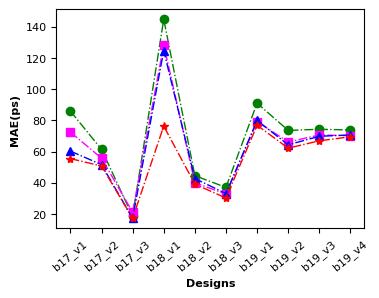
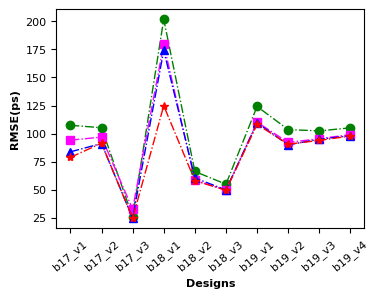
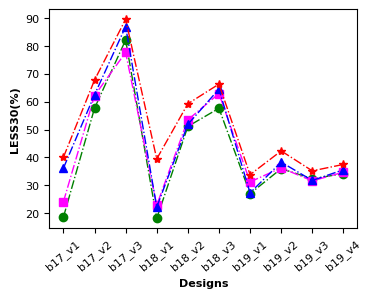

Write the Python code that produced these figures, in order.
# -*- coding: utf-8 -*-
# @Time    : 2022/9/21 14:22
# @Author  : Ronchy_LU
# @Email   : rongqi1949@gmail.com
# @File    : result_plot_linegraph_twoCorner.py
# @Software: PyCharm

#result of two corners
import matplotlib.pyplot as plt
import numpy as np

##result of two corner
##MAE
Ridge_result_MAE_plot = [85.8974796061218, 61.413712396303765, 18.437381290343072, 144.82385053108925, 44.51828505821826, 37.00745201750058, 91.00816241174276,73.56670365521181, 74.26608587101195, 73.85644901228498]
MLP_result_MAE_plot = [72.45098684942208, 55.72368240075036, 21.109926244390127, 128.41343489286044, 40.00859706520359, 32.67651776861978, 79.2282854294054,66.13270255973707, 70.5849206169872, 70.16464281519916]
RF_result_MAE_plot = [60.24624258557768, 51.61066849979749, 17.118688350740562, 124.77913625931039, 42.692384640737, 33.01725274242073, 79.92455440294528,64.31163753592247, 69.7864436634502, 70.62483018888751]
GP_result_MAE_plot = [55.44738896687826, 50.69095834096273, 17.16524314880371, 76.3250249226888, 39.11604690551758, 30.170196533203125, 76.86322784423828,62.146139780680336, 66.8816769917806, 69.46152877807617]
##RMSE
Ridge_result_RMSE_plot = np.sqrt( np.array([11539.868731761062, 11069.108602693208, 668.5844089368546, 40719.084683864945, 4390.284678008041, 3016.4271740002328, 15412.781306797822,10723.049299589518, 10489.754725351191, 11052.771048884248]) )
MLP_result_RMSE_plot =np.sqrt(np.array([8865.858081375422, 9381.943971543556, 1064.0022138332922, 32253.370294039178, 3406.7747852546495, 2457.040823048066, 12126.503674068488,8479.728782239144, 9117.94533538311, 9819.005565484937]))
RF_result_RMSE_plot = np.sqrt(np.array([7014.604015104069, 8309.273817699714, 605.0815239380885, 30329.022346961487, 3656.4551891454157, 2483.559267800583, 12009.858423669963,8095.289567648153, 9023.589228500272, 9633.869423974904]))
GP_result_RMSE_plot = np.sqrt(np.array([6217.236328125, 8360.875162760416, 600.0315450032552, 15587.33056640625, 3380.71826171875, 2454.9300537109375, 11708.776041666666,8205.479654947916, 8824.549153645834, 9574.479817708334]))
#LESS30
Ridge_result_LESS30_plot = np.array([0.18583333333333332, 0.5763888888888888, 0.8213888888888888, 0.1814814814814815, 0.5112268518518519, 0.5763310185185185, 0.2701131687242798,0.35982510288065844, 0.323559670781893, 0.34192386831275723])*100
MLP_result_LESS30_plot = np.array([0.24083333333333334, 0.6216666666666667, 0.7766666666666666, 0.22887731481481483, 0.5348958333333333, 0.6291666666666667, 0.31224279835390945,0.36270576131687243, 0.31584362139917693, 0.34732510288065843])*100
RF_result_LESS30_plot = np.array([0.36138888888888887, 0.6247222222222222, 0.8694444444444445, 0.22175925925925927, 0.5185763888888889, 0.6452546296296297, 0.27314814814814814,0.383179012345679, 0.31748971193415637, 0.35581275720164607])*100
GP_result_LESS30_plot = np.array([0.4005555555555555, 0.6775, 0.8955555555555555, 0.3947337962962963, 0.5925810185185185, 0.6631712962962963, 0.33828189300411524,0.42351851851851855, 0.3518930041152263, 0.3749897119341564])*100



###Settings*******************************************************************************
#设置x轴标签
name_list = ['b17_v1', 'b17_v2', 'b17_v3', 'b18_v1','b18_v2','b18_v3', 'b19_v1', 'b19_v2', 'b19_v3', 'b19_v4']
#set marker，line.
markersize = 6
linestyle = '-.'
linewidth = 1
lablesize = 8 #设置坐标数字(字母)大小
font = {
        'weight' : 'bold',
        'size'   : 8}

legend_fontsize={ 'size': 10}

figsize = (4,3)
dpi = 150 #sci要求 300以上


#******************************************************************************************
plt.rcParams['figure.figsize'] = figsize
plt.rcParams['font.sans-serif'] = ['Arial']


fig = plt.figure(1,dpi =dpi)

#plot
x_ax = range(1, len(Ridge_result_MAE_plot) + 1)
#Ridge
plt.plot(x_ax, Ridge_result_MAE_plot, color="green", marker='o', markersize = markersize, linestyle=linestyle, linewidth=linewidth, label="Ridge")
#MLP
plt.plot(x_ax, MLP_result_MAE_plot, color="magenta", marker='s', markersize = markersize, linestyle=linestyle, linewidth=linewidth, label="MLP")
#RF
plt.plot(x_ax, RF_result_MAE_plot, color="blue", marker='^', markersize = markersize, linestyle=linestyle, linewidth=linewidth, label="RF")
#GP
plt.plot(x_ax,GP_result_MAE_plot, color="red", marker='*', markersize = markersize, linestyle=linestyle, linewidth=linewidth, label="Proposed")

plt.ylabel('MAE(ps)', font)   # set ystick label
plt.xlabel('Designs', font)  # set xstck label

# plt.legend(loc="upper left", prop=legend_fontsize)  #set legend location
plt.xticks(x_ax, name_list, rotation=40)
plt.tick_params(labelsize=lablesize) #刻度字体大小10

plt.gcf().subplots_adjust(top=0.93,
bottom=0.2,
left=0.18,
right=0.95,
hspace=0.2,
wspace=0.2)
# plt.show()
fig1_file = "line_graph_MAE_plot.pdf"
plt.savefig(fig1_file,  bbox_inches='tight') #tight,否则底部会被阶段！






##Figure RMSE
plt.figure(2,dpi=dpi)
#Ridge
plt.plot(x_ax, Ridge_result_RMSE_plot, color="green", marker='o',markersize = markersize,linestyle=linestyle, linewidth=linewidth, label="Ridge")
#MLP
plt.plot(x_ax, MLP_result_RMSE_plot,color="magenta", marker='s', markersize = markersize, linestyle=linestyle,linewidth=linewidth, label="MLP")
#RF
plt.plot(x_ax, RF_result_RMSE_plot, color="blue", marker='^', markersize = markersize, linestyle=linestyle,linewidth=linewidth, label="RF")
#GP
plt.plot(x_ax, GP_result_RMSE_plot, color="red", marker='*', markersize = markersize, linestyle=linestyle,linewidth=linewidth, label="Proposed")

plt.ylabel('RMSE(ps)',font)   # set ystick label
plt.xlabel('Designs',font)  # set xstck label

# plt.legend(loc="upper left", prop=legend_fontsize)  #set legend location
plt.xticks(x_ax, name_list, rotation=40)
plt.tick_params(labelsize=lablesize) #刻度字体大小10
plt.gcf().subplots_adjust(top=0.93,
bottom=0.2,
left=0.18,
right=0.95,
hspace=0.2,
wspace=0.2)

fig2_file = "line_graph_RMSE_plot.pdf"
plt.savefig(fig2_file,  bbox_inches='tight')
# plt.show()


####Figure LESS30
# plt.figure(3,figsize=figsize, dpi=dpi)
plt.figure(3,dpi=dpi)

#plot
x_ax = range(1, len(Ridge_result_LESS30_plot) + 1)
#Ridge
plt.plot(x_ax, Ridge_result_LESS30_plot, color="green", marker='o',  markersize = markersize, linestyle=linestyle,linewidth=linewidth, label="Ridge")
#MLP
plt.plot(x_ax, MLP_result_LESS30_plot, color="magenta", marker='s', markersize = markersize, linestyle=linestyle, linewidth=linewidth, label="MLP")
#RF
plt.plot(x_ax, RF_result_LESS30_plot, color="blue", marker='^', markersize = markersize, linestyle=linestyle,linewidth=linewidth, label="RF")
#GP
plt.plot(x_ax, GP_result_LESS30_plot, color="red", marker='*', markersize = markersize, linestyle=linestyle,linewidth=linewidth, label="Proposed")

plt.ylabel('LESS30(%)', font)   # set ystick label
plt.xlabel('Designs', font)  # set xstck label

# plt.legend(loc="upper left", prop=legend_fontsize)  #set legend location
plt.xticks(x_ax, name_list, rotation=40)
plt.tick_params(labelsize=lablesize) #刻度字体大小10
plt.gcf().subplots_adjust(top=0.93,
bottom=0.2,
left=0.18,
right=0.95,
hspace=0.2,
wspace=0.2)

fig3_file = "line_graph_LESS30_plot.pdf"
plt.savefig(fig3_file,  bbox_inches='tight')
# plt.show()
